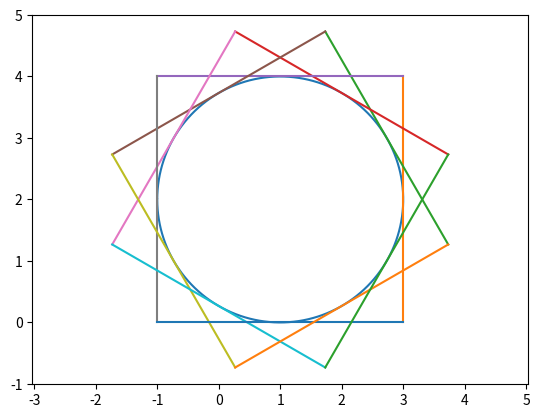

Write the Python code that produced this figure.
import math
import matplotlib.pyplot as plt

# alias pi so that equations look pretty
π = math.pi


def float_range(min, max):
    # simple hack to get an array of values between two numbers, incrementing
    # in steps of 0.01
    # If we had numpy we could just call `frange`
    return [x/100.0 for x in range(int(min * 100), int(max * 100))]


def setup_plot():
    # Fix the plot area's aspect ratio so that squares are square
    plt.gca().set_aspect('equal', adjustable='datalim')


def draw_unit_circle():
    # draw a unit circle centered on the origin
    xs = []
    ys = []

    for θ in float_range(-π, π):
        xs.append(math.cos(θ))
        ys.append(math.sin(θ))
    plt.plot(xs, ys)


def draw_circle(centre, r):
    # draw a circle centred at `center` [x,y], of radius r
    x, y = centre

    xs = []
    ys = []
    for θ in float_range(-π, π):
        xs.append(x + r * math.cos(θ))
        ys.append(y + r * math.sin(θ))
    plt.plot(xs, ys)


def point_is_on_circle(point, center, radius):
    # show that point (px,py) is a solution to (px-c.x)^2 + (py-c.y)^2 = r^2
    # Since we're using floating-point numbers we need to allow for a margin
    # of error in our calculation
    ε = 0.0001

    cx, cy = center
    px, py = point
    return ((px - cx) ** 2) + ((py-cy) ** 2) - (radius ** 2) < ε


def draw_tangent(point, center, radius):
    # draw a tangent to the circle centered at `center`, with radius `r`
    # the tangent should meet the circle at `point`
    if (not point_is_on_circle(point, center, radius)):
        print(point)
        raise Exception(
            "Point is not on the circumference of the circle")
    px, py = point
    cx, cy = center
    xs = [px - (py - cy),  px + (py - cy)]
    ys = [py + (px - cx),  py - (px - cx)]
    plt.plot(xs, ys)


setup_plot()

draw_circle([1, 2], 2)
for incr in range(0, 12):
    # pick 12 points on the circumference of the circle
    # of radius 2 centered at [1,2]
    x = 1 + (2 * math.cos(float(incr) * π / 6.0))
    y = 2 + (2 * math.sin(float(incr) * π / 6.0))

    draw_tangent([x, y], [1, 2], 2)
plt.show()
